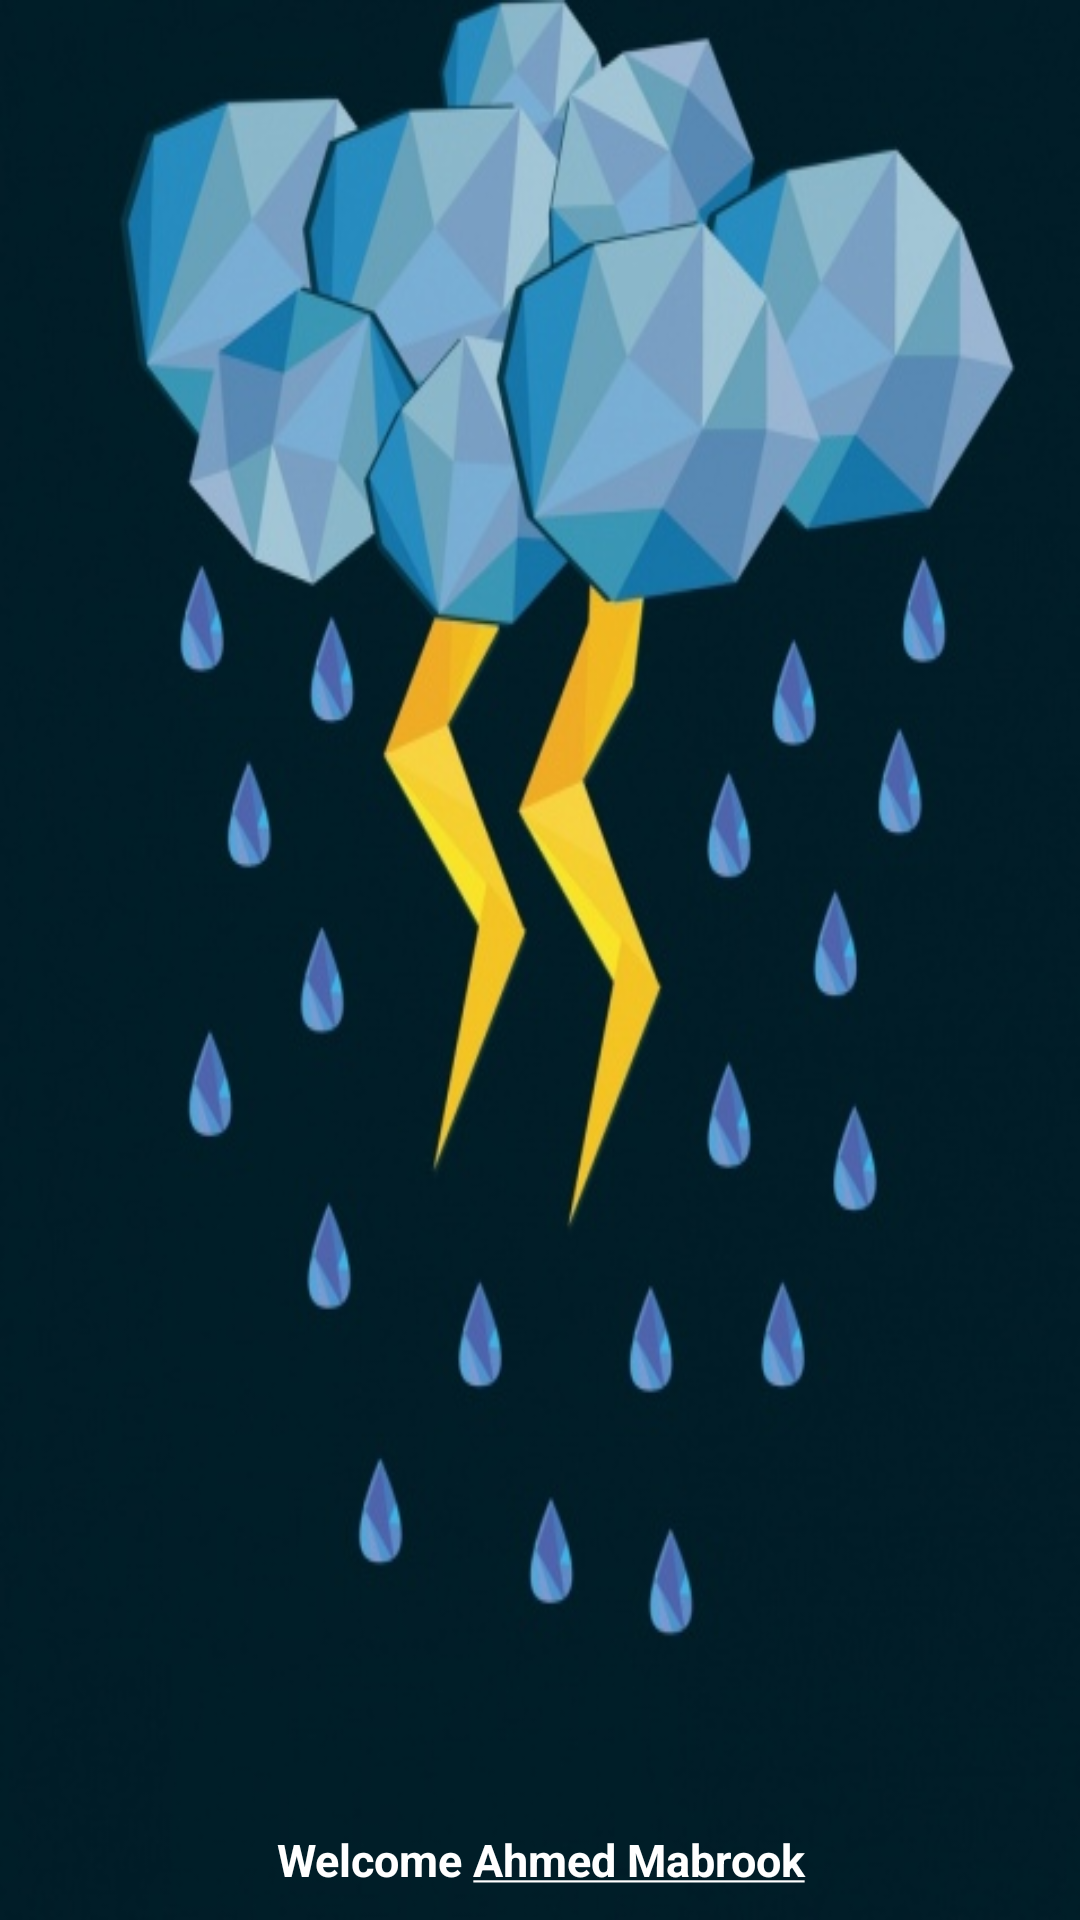

Layout XML and referenced resources for this Android screen:
<!-- AndroidManifest.xml: application theme AppTheme.NoActionBar -->
<!-- res/layout/activity_splash.xml -->
<?xml version="1.0" encoding="utf-8"?>
<RelativeLayout xmlns:android="http://schemas.android.com/apk/res/android"
    xmlns:tools="http://schemas.android.com/tools"
    android:layout_width="match_parent"
    android:layout_height="match_parent"
    android:id="@+id/splash_layout"
    android:background="@drawable/backgroud_splash"
    tools:context="com.example.crizmamegastore.weather.UI.activites.SplashActivity">

   <TextView
       android:layout_width="match_parent"
       android:layout_height="wrap_content"
       android:layout_alignParentBottom="true"
       android:padding="10dp"
       android:gravity="center"
       android:text="@string/welcome_txt"
       android:textColor="@color/whiteColor"
       android:textStyle="bold"
       android:textSize="15sp"/>

</RelativeLayout>
<!-- resources referenced by this layout -->
<resources>
  <color name="whiteColor">#FFFFFF</color>
  <!-- drawable backgroud_splash: jpg bitmap (drawable, 60070 bytes) -->
  <string name="welcome_txt">Welcome <u>Ahmed Mabrook</u></string>
  <style name="AppTheme.NoActionBar">
          <item name="windowActionBar">false</item>
          <item name="windowNoTitle">true</item>
          <item name="android:actionBarDivider">@color/colorPrimary</item>
      </style>
  <color name="colorPrimary">#0098D1</color>
</resources>
